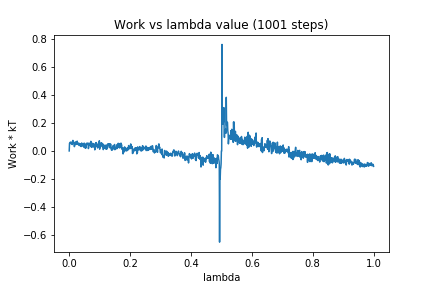

Data behind this chart, as committed beside it:
0, 0.0
1, 0.05453
2, 0.05543
3, 0.06183
4, 0.0627
5, 0.05323
6, 0.06124
7, 0.05166
8, 0.05786
9, 0.06348
10, 0.046
11, 0.05147
12, 0.07545
13, 0.05366
14, 0.05705
15, 0.06239
16, 0.04992
17, 0.03069
18, 0.0442
19, 0.05525
20, 0.06288
21, 0.04552
22, 0.0577
23, 0.06513
24, 0.0477
25, 0.04742
26, 0.07038
27, 0.0583
28, 0.05146
29, 0.04686
30, 0.0453
31, 0.05594
32, 0.05513
33, 0.03854
34, 0.0464
35, 0.05194
36, 0.03889
37, 0.05198
38, 0.0478
39, 0.03149
40, 0.04864
41, 0.05686
42, 0.05007
43, 0.0476
44, 0.03595
45, 0.04953
46, 0.03711
47, 0.03778
48, 0.02704
49, 0.05595
50, 0.03074
51, 0.0529
52, 0.03182
53, 0.01917
54, 0.03802
55, 0.02133
56, 0.04177
57, 0.05112
58, 0.05602
59, 0.04659
60, 0.04666
... 940 more rows
